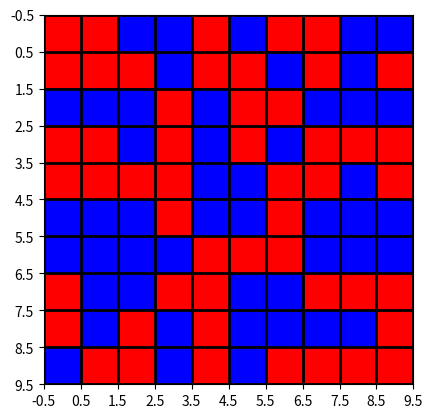

This figure's Python source:
import matplotlib.pyplot as plt
from matplotlib import colors
import numpy as np

data = np.random.rand(10, 10) * 20

# create discrete colormap
cmap = colors.ListedColormap(['red', 'blue'])
bounds = [0,10,20]
norm = colors.BoundaryNorm(bounds, cmap.N)

fig, ax = plt.subplots()
ax.imshow(data, cmap=cmap, norm=norm)

# draw gridlines
ax.grid(which='major', axis='both', linestyle='-', color='k', linewidth=2)
ax.set_xticks(np.arange(-.5, 10, 1));
ax.set_yticks(np.arange(-.5, 10, 1));

plt.show()
